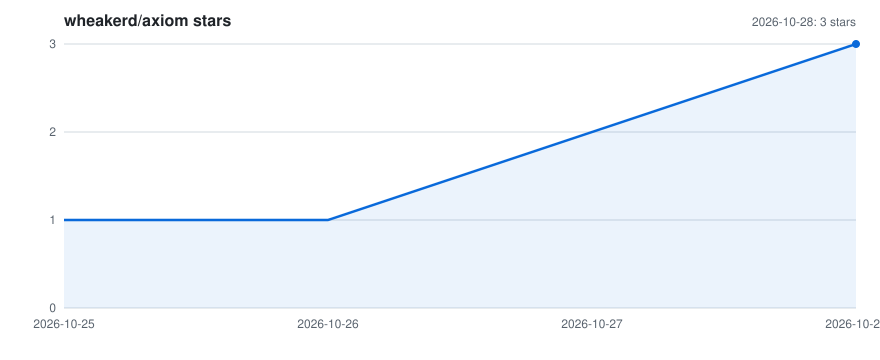

Data behind this chart, as committed beside it:
date, stars, forks
2026-10-25, 1, 0
2026-10-26, 1, 0
2026-10-27, 2, 0
2026-10-28, 3, 0
